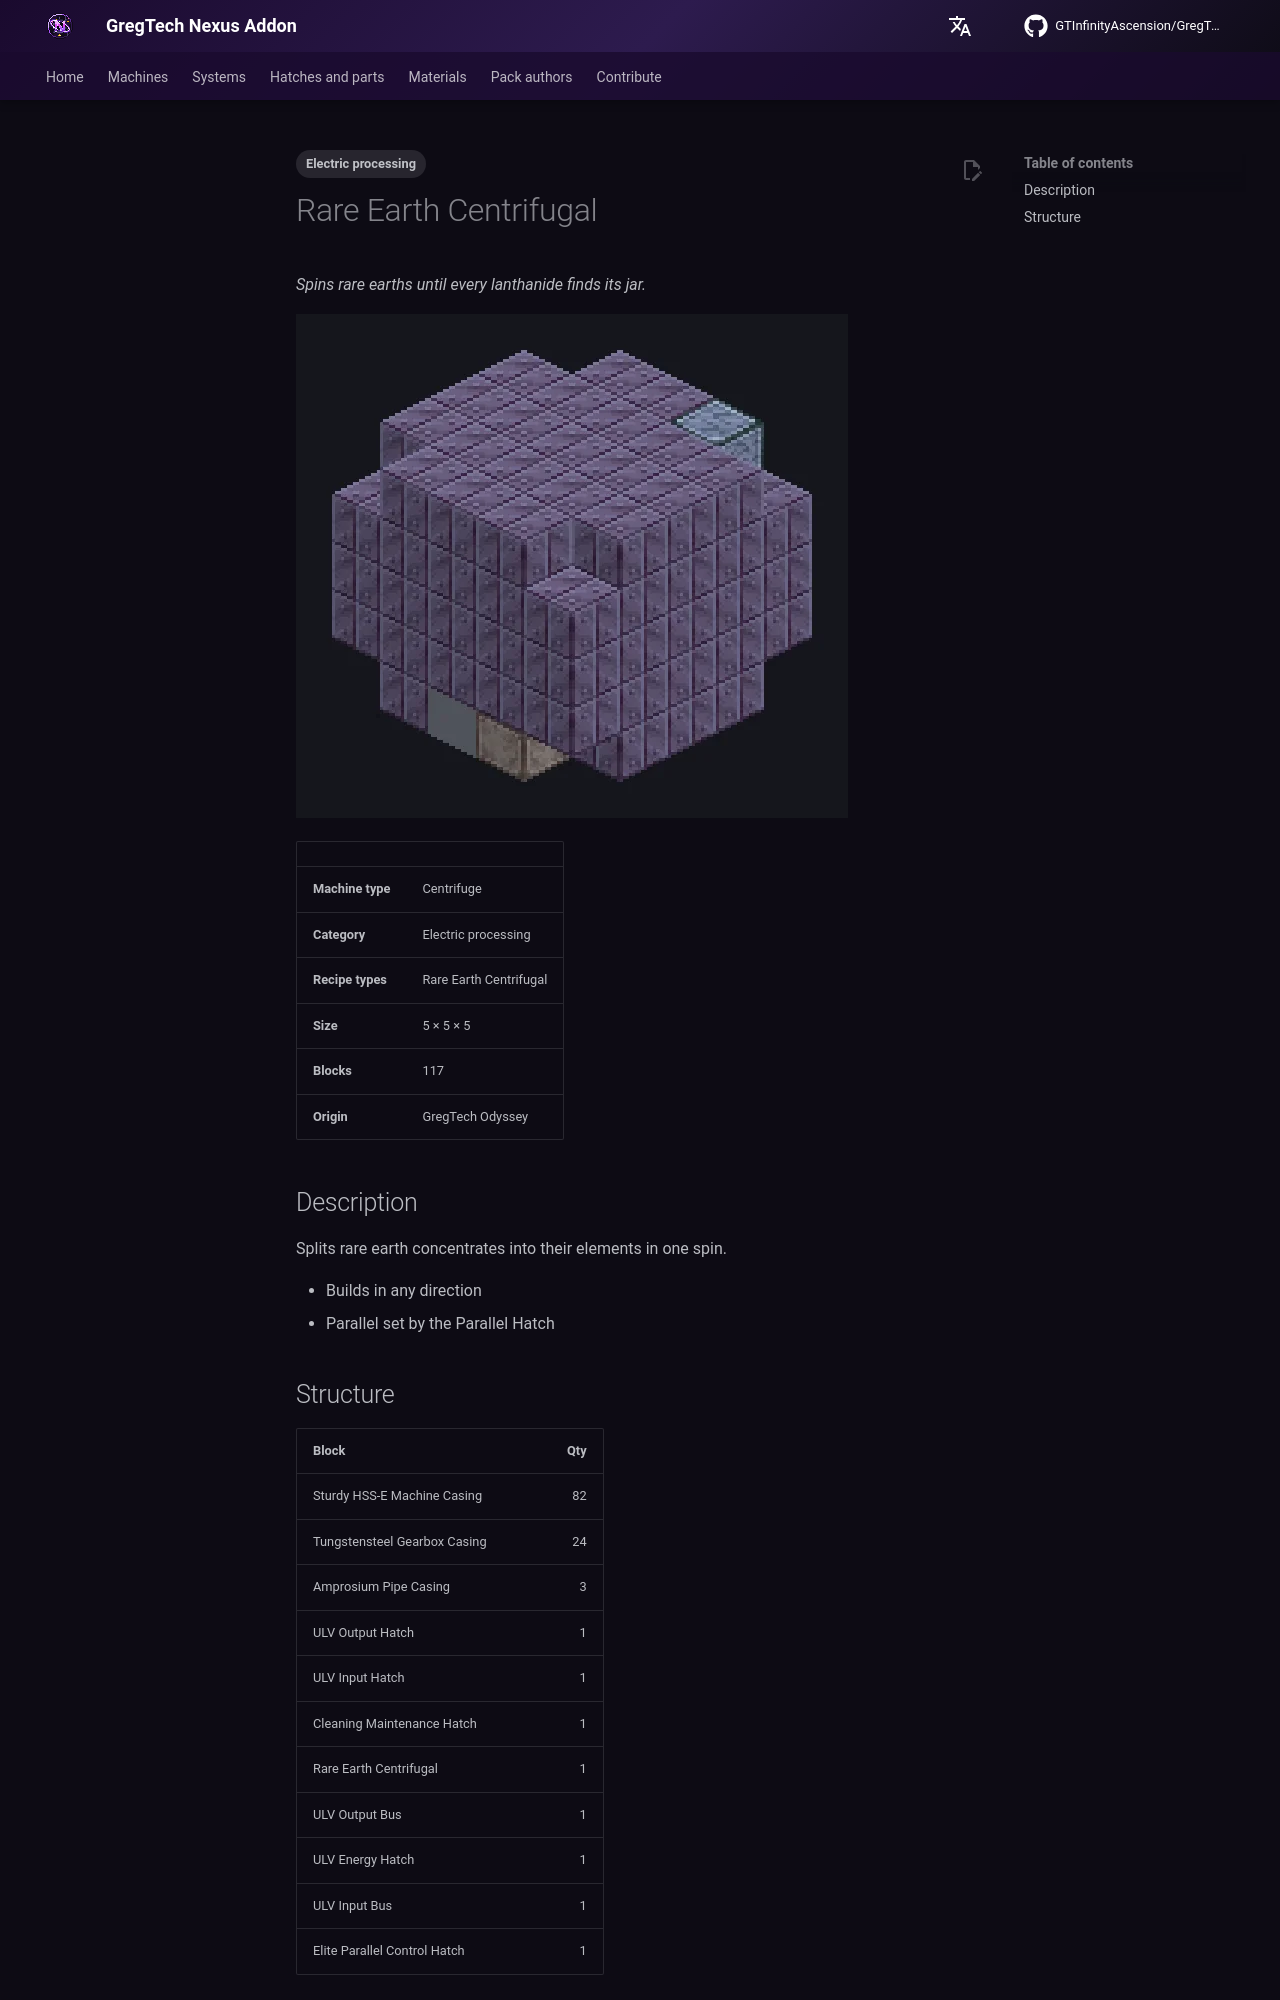

repository: GTInfinityAscension/GregTech-Nexus-Addon · page: gameplay/machines/catalog/rare_earth_centrifugal/index.html · generator: mkdocs

---
tags:
  - Electric processing
---

# Rare Earth Centrifugal

<!-- Generated from the mod code; the structure shown is the smallest variant. -->

*Spins rare earths until every lanthanide finds its jar.*

![Rare Earth Centrifugal](../../../assets/machines/rare_earth_centrifugal.webp){ loading=lazy }

| | |
|---|---|
| **Machine type** | Centrifuge |
| **Category** | Electric processing |
| **Recipe types** | Rare Earth Centrifugal |
| **Size** | 5 × 5 × 5 |
| **Blocks** | 117 |
| **Origin** | GregTech Odyssey |

## Description

Splits rare earth concentrates into their elements in one spin.

- Builds in any direction
- Parallel set by the Parallel Hatch
